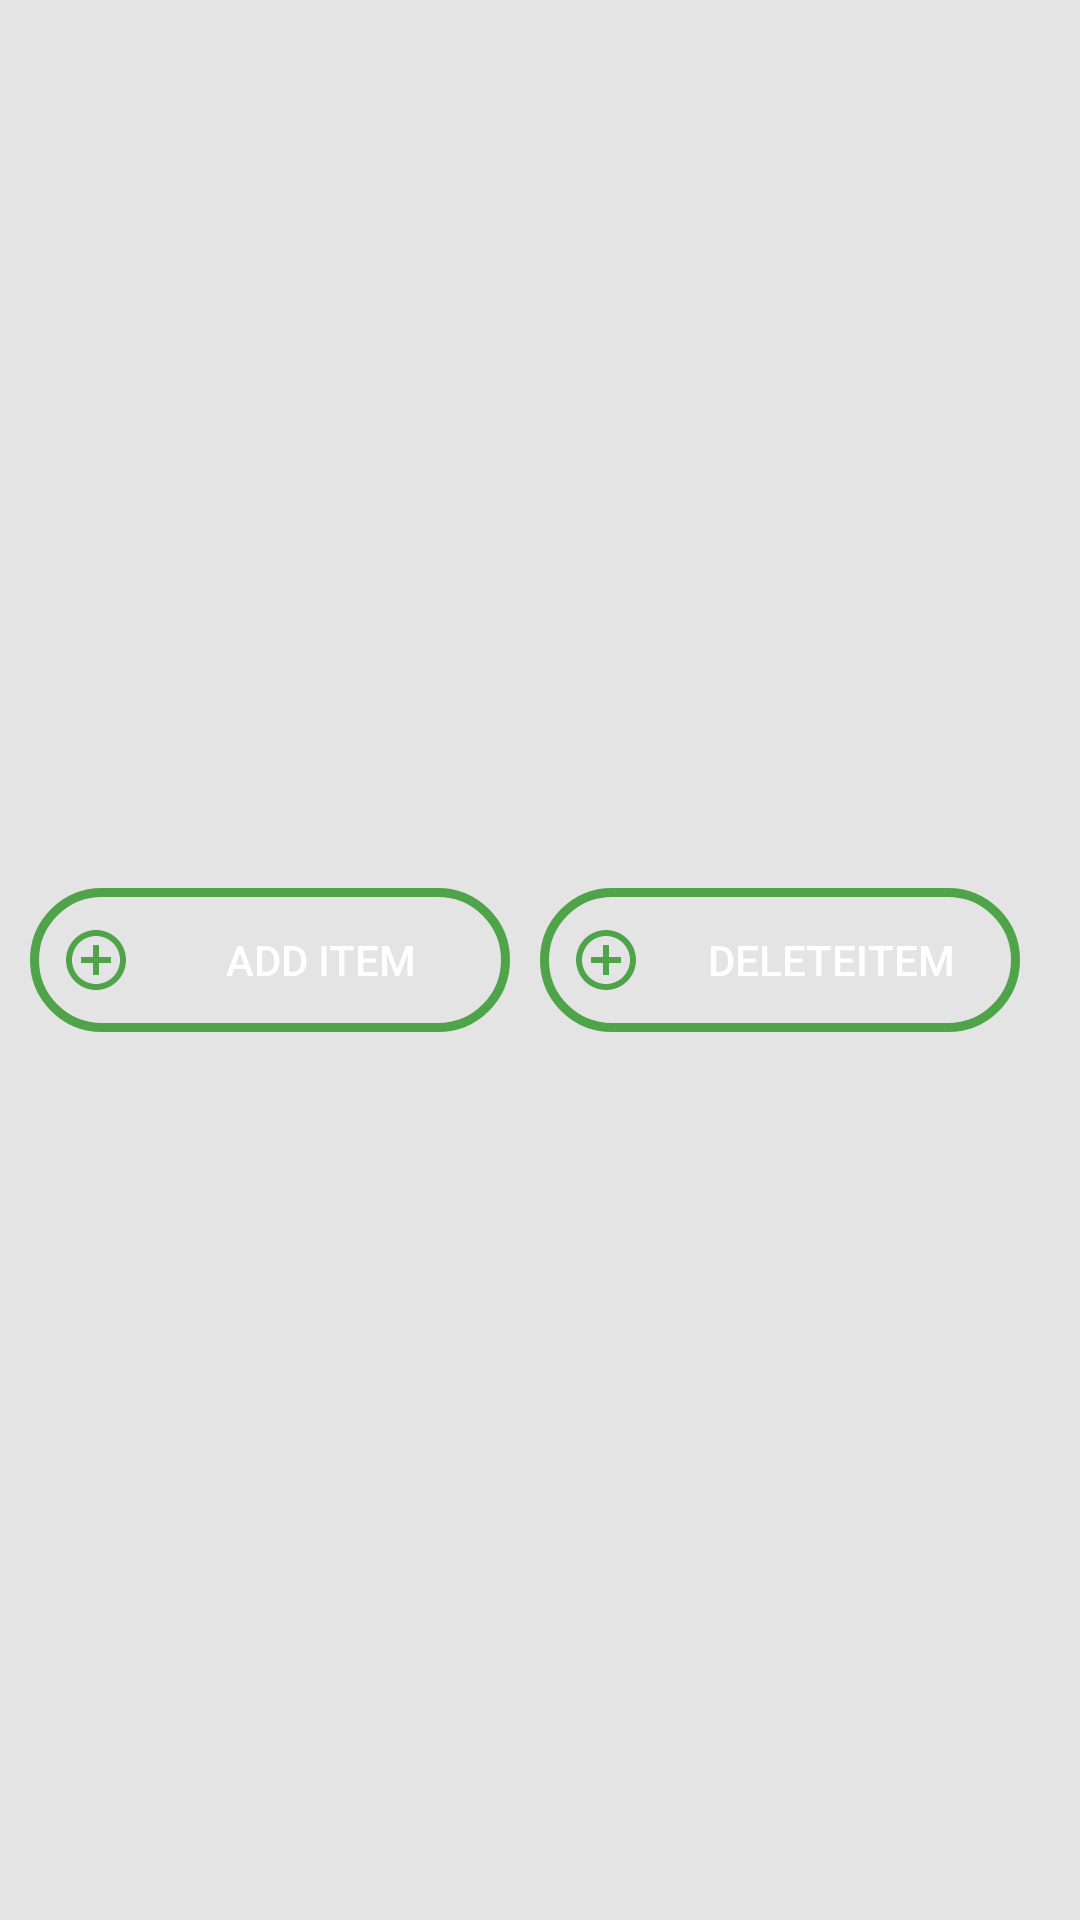

Here is an Android app screen rendered from its layout file. Give the layout XML and the strings, colors and styles it references.
<!-- AndroidManifest.xml: application theme AppTheme -->
<!-- res/layout/activity_dashboard.xml -->
<?xml version="1.0" encoding="utf-8"?>
<LinearLayout xmlns:android="http://schemas.android.com/apk/res/android"
    xmlns:app="http://schemas.android.com/apk/res-auto"
    xmlns:tools="http://schemas.android.com/tools"
    android:layout_width="match_parent"
    android:layout_height="match_parent"
    android:orientation="vertical"
    android:gravity="center"
    android:background="@color/Offwhite"
    tools:context=".View.Dashboard">

    <LinearLayout
        android:layout_width="match_parent"
        android:layout_height="wrap_content"
        android:padding="10dp">

    <Button
        android:onClick="AddItem"
        android:layout_weight="1"
        android:layout_width="0dp"
        android:layout_height="wrap_content"
        android:text="@string/add_item"
        android:paddingLeft="10dp"
        android:layout_marginRight="10dp"
        android:textColor="@color/White"
        android:drawableLeft="@drawable/ic_add_circle_outline_black_24dp"
        android:background="@drawable/btn_background" />

        <Button
            android:layout_weight="1"
            android:layout_width="0dp"
            android:layout_height="wrap_content"
            android:text="@string/deleteitem"
            android:paddingLeft="10dp"
            android:layout_marginRight="10dp"
            android:textColor="@color/White"
            android:drawableLeft="@drawable/ic_add_circle_outline_black_24dp"
            android:background="@drawable/btn_background" />

    </LinearLayout>

</LinearLayout>
<!-- resources referenced by this layout -->
<resources>
  <color name="Offwhite">#E4E4E4</color>
  <color name="White">#FFFFFF</color>
  <!-- drawable btn_background (drawable) -->
  <?xml version="1.0" encoding="utf-8"?>
  <shape xmlns:android="http://schemas.android.com/apk/res/android"
      android:shape="rectangle">
      <corners
         android:radius="25dp"></corners>
      <stroke android:color="@color/Green"
          android:width="3dp"/>
  </shape>
  <!-- drawable ic_add_circle_outline_black_24dp (drawable) -->
  <vector xmlns:android="http://schemas.android.com/apk/res/android"
      android:width="24dp"
      android:height="24dp"
      android:tint="@color/Green"
      android:viewportWidth="24.0"
      android:viewportHeight="24.0">
      <path
          android:fillColor="#FF000000"
          android:pathData="M13,7h-2v4L7,11v2h4v4h2v-4h4v-2h-4L13,7zM12,2C6.48,2 2,6.48 2,12s4.48,10 10,10 10,-4.48 10,-10S17.52,2 12,2zM12,20c-4.41,0 -8,-3.59 -8,-8s3.59,-8 8,-8 8,3.59 8,8 -3.59,8 -8,8z" />
  </vector>
  <string name="add_item">Add Item</string>
  <string name="deleteitem">DeleteItem</string>
  <style name="AppTheme" parent="Theme.AppCompat.Light.NoActionBar">
          
          <item name="colorPrimary">@color/colorPrimary</item>
          <item name="colorPrimaryDark">@color/colorPrimaryDark</item>
          <item name="colorAccent">@color/colorAccent</item>
          <item name="android:windowFullscreen">true</item>
      </style>
  <color name="Green">#4FA449</color>
  <color name="colorPrimary">#4FA449</color>
  <color name="colorPrimaryDark">#4FA449</color>
  <color name="colorAccent">#4FA449</color>
</resources>
